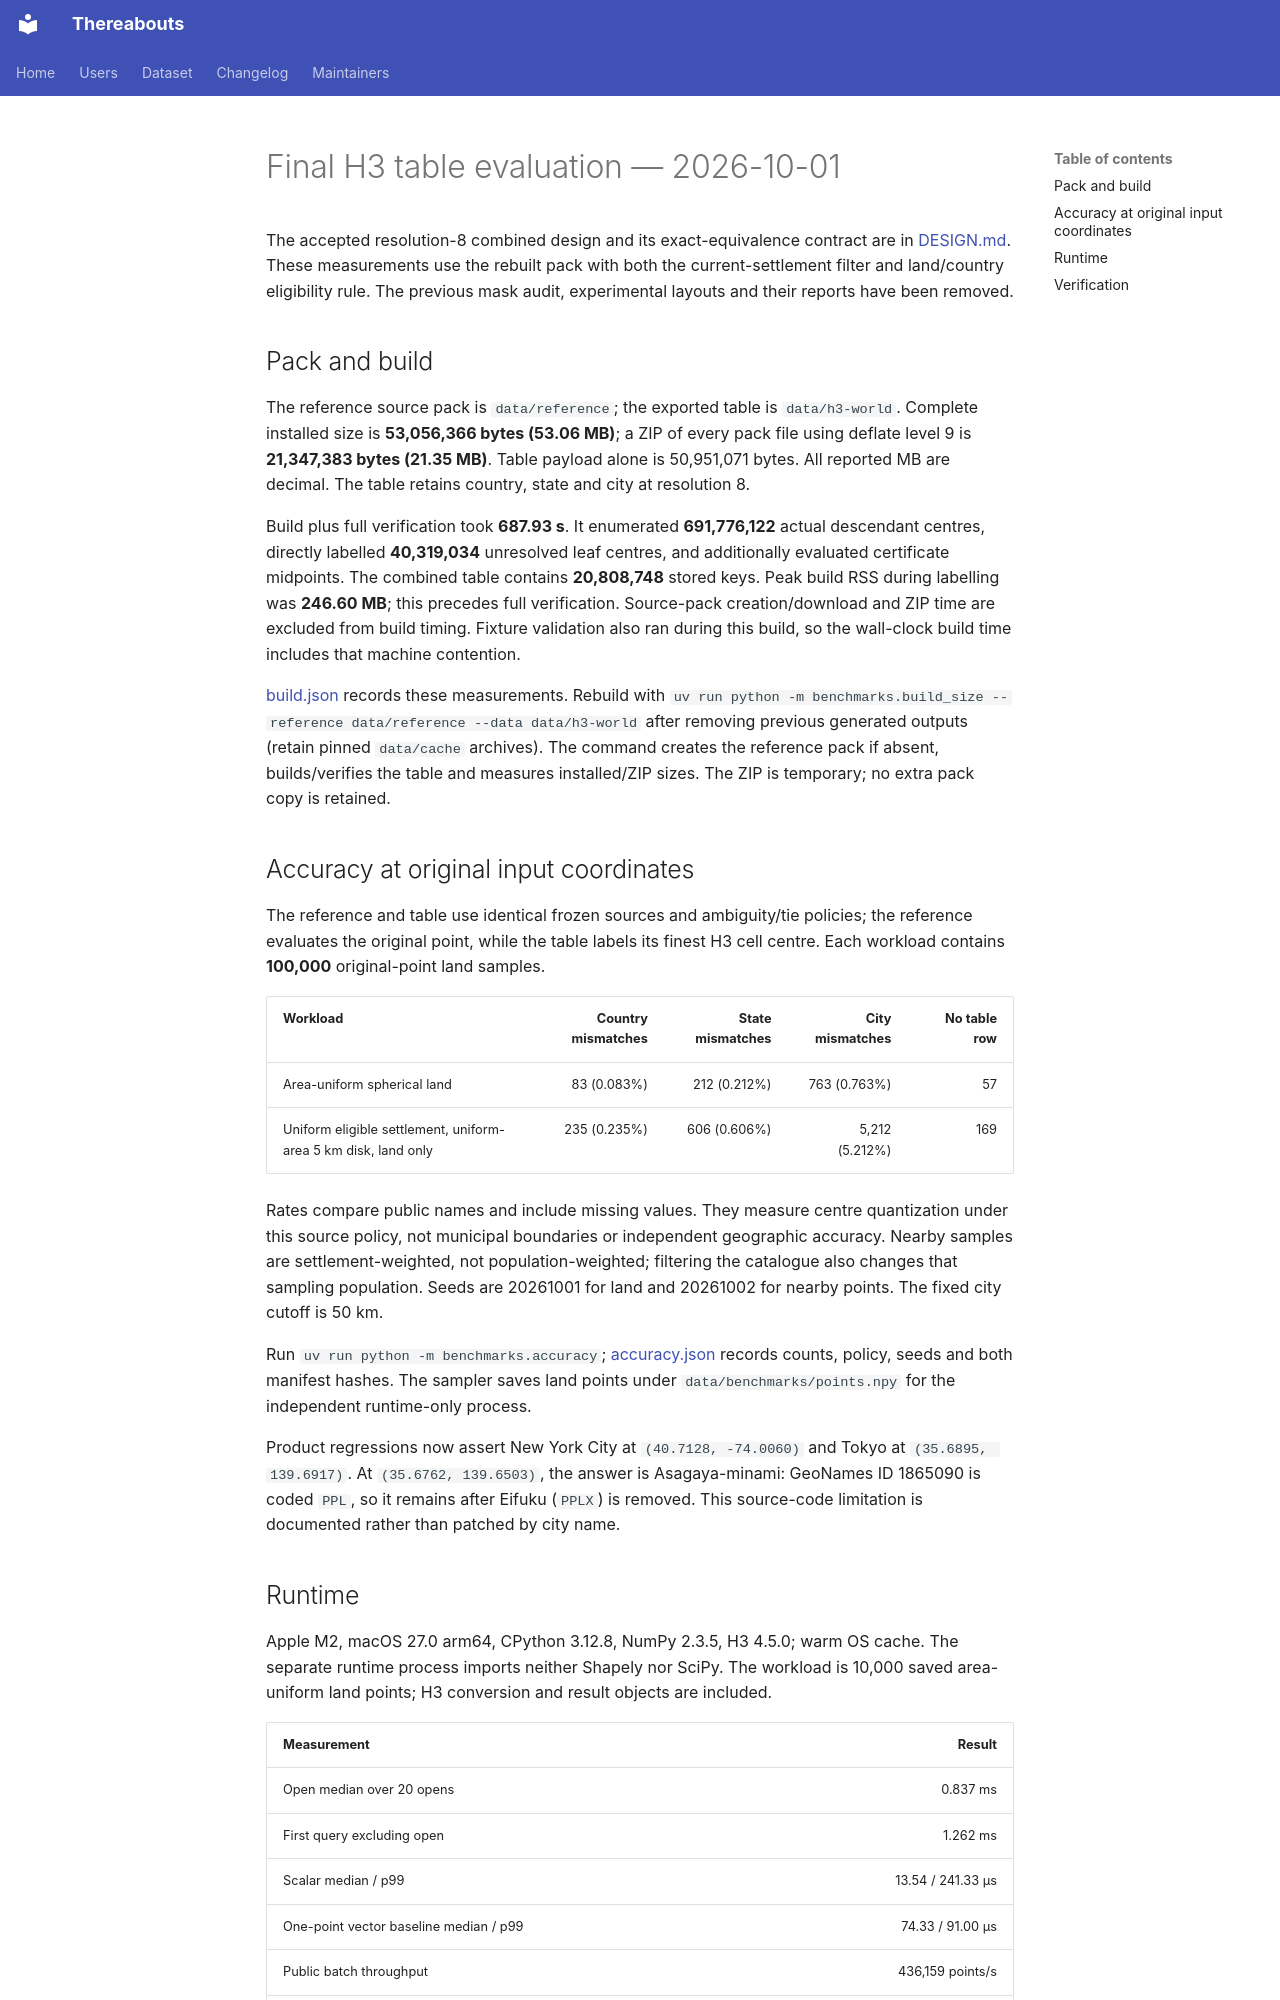

repository: brightertiger/thereabouts · page: EVALUATION/index.html · generator: mkdocs

# Final H3 table evaluation — 2026-10-01

The accepted resolution-8 combined design and its exact-equivalence contract are
in [DESIGN.md](DESIGN.md). These measurements use the rebuilt pack with both the
current-settlement filter and land/country eligibility rule. The previous mask
audit, experimental layouts and their reports have been removed.

## Pack and build

The reference source pack is `data/reference`; the exported table is
`data/h3-world`. Complete installed size is **53,056,366 bytes (53.06 MB)**;
a ZIP of every pack file using deflate level 9 is **21,347,383 bytes
(21.35 MB)**. Table payload alone is 50,951,071 bytes. All reported MB
are decimal. The table retains country, state and city at resolution 8.

Build plus full verification took **687.93 s**. It enumerated
**691,776,122** actual descendant centres, directly labelled
**40,319,034** unresolved leaf centres, and additionally evaluated
certificate midpoints. The combined table contains **20,808,748** stored keys.
Peak build RSS during labelling was **246.60 MB**;
this precedes full verification. Source-pack creation/download and ZIP time are
excluded from build timing. Fixture validation also ran during this build, so the
wall-clock build time includes that machine contention.

[build.json](../benchmarks/build.json) records these measurements. Rebuild with
`uv run python -m benchmarks.build_size --reference data/reference --data data/h3-world`
after removing previous generated outputs (retain pinned `data/cache` archives).
The command creates the reference pack if absent, builds/verifies the table and
measures installed/ZIP sizes. The ZIP is temporary; no extra pack copy is retained.

## Accuracy at original input coordinates

The reference and table use identical frozen sources and ambiguity/tie policies;
the reference evaluates the original point, while the table labels its finest H3
cell centre. Each workload contains **100,000** original-point land samples.

| Workload | Country mismatches | State mismatches | City mismatches | No table row |
| --- | ---: | ---: | ---: | ---: |
| Area-uniform spherical land | 83 (0.083%) | 212 (0.212%) | 763 (0.763%) | 57 |
| Uniform eligible settlement, uniform-area 5 km disk, land only | 235 (0.235%) | 606 (0.606%) | 5,212 (5.212%) | 169 |

Rates compare public names and include missing values. They measure centre
quantization under this source policy, not municipal boundaries or independent
geographic accuracy. Nearby samples are settlement-weighted, not population-weighted;
filtering the catalogue also changes that sampling population. Seeds are 20261001
for land and 20261002 for nearby points. The fixed city cutoff is 50 km.

Run `uv run python -m benchmarks.accuracy`; [accuracy.json](../benchmarks/accuracy.json)
records counts, policy, seeds and both manifest hashes. The sampler saves land
points under `data/benchmarks/points.npy` for the independent runtime-only process.

Product regressions now assert New York City at `(40.7128, -74.0060)` and Tokyo at
`(35.6895, 139.6917)`. At `(35.6762, 139.6503)`, the answer is Asagaya-minami:
GeoNames ID 1865090 is coded `PPL`, so it remains after Eifuku (`PPLX`) is removed.
This source-code limitation is documented rather than patched by city name.
